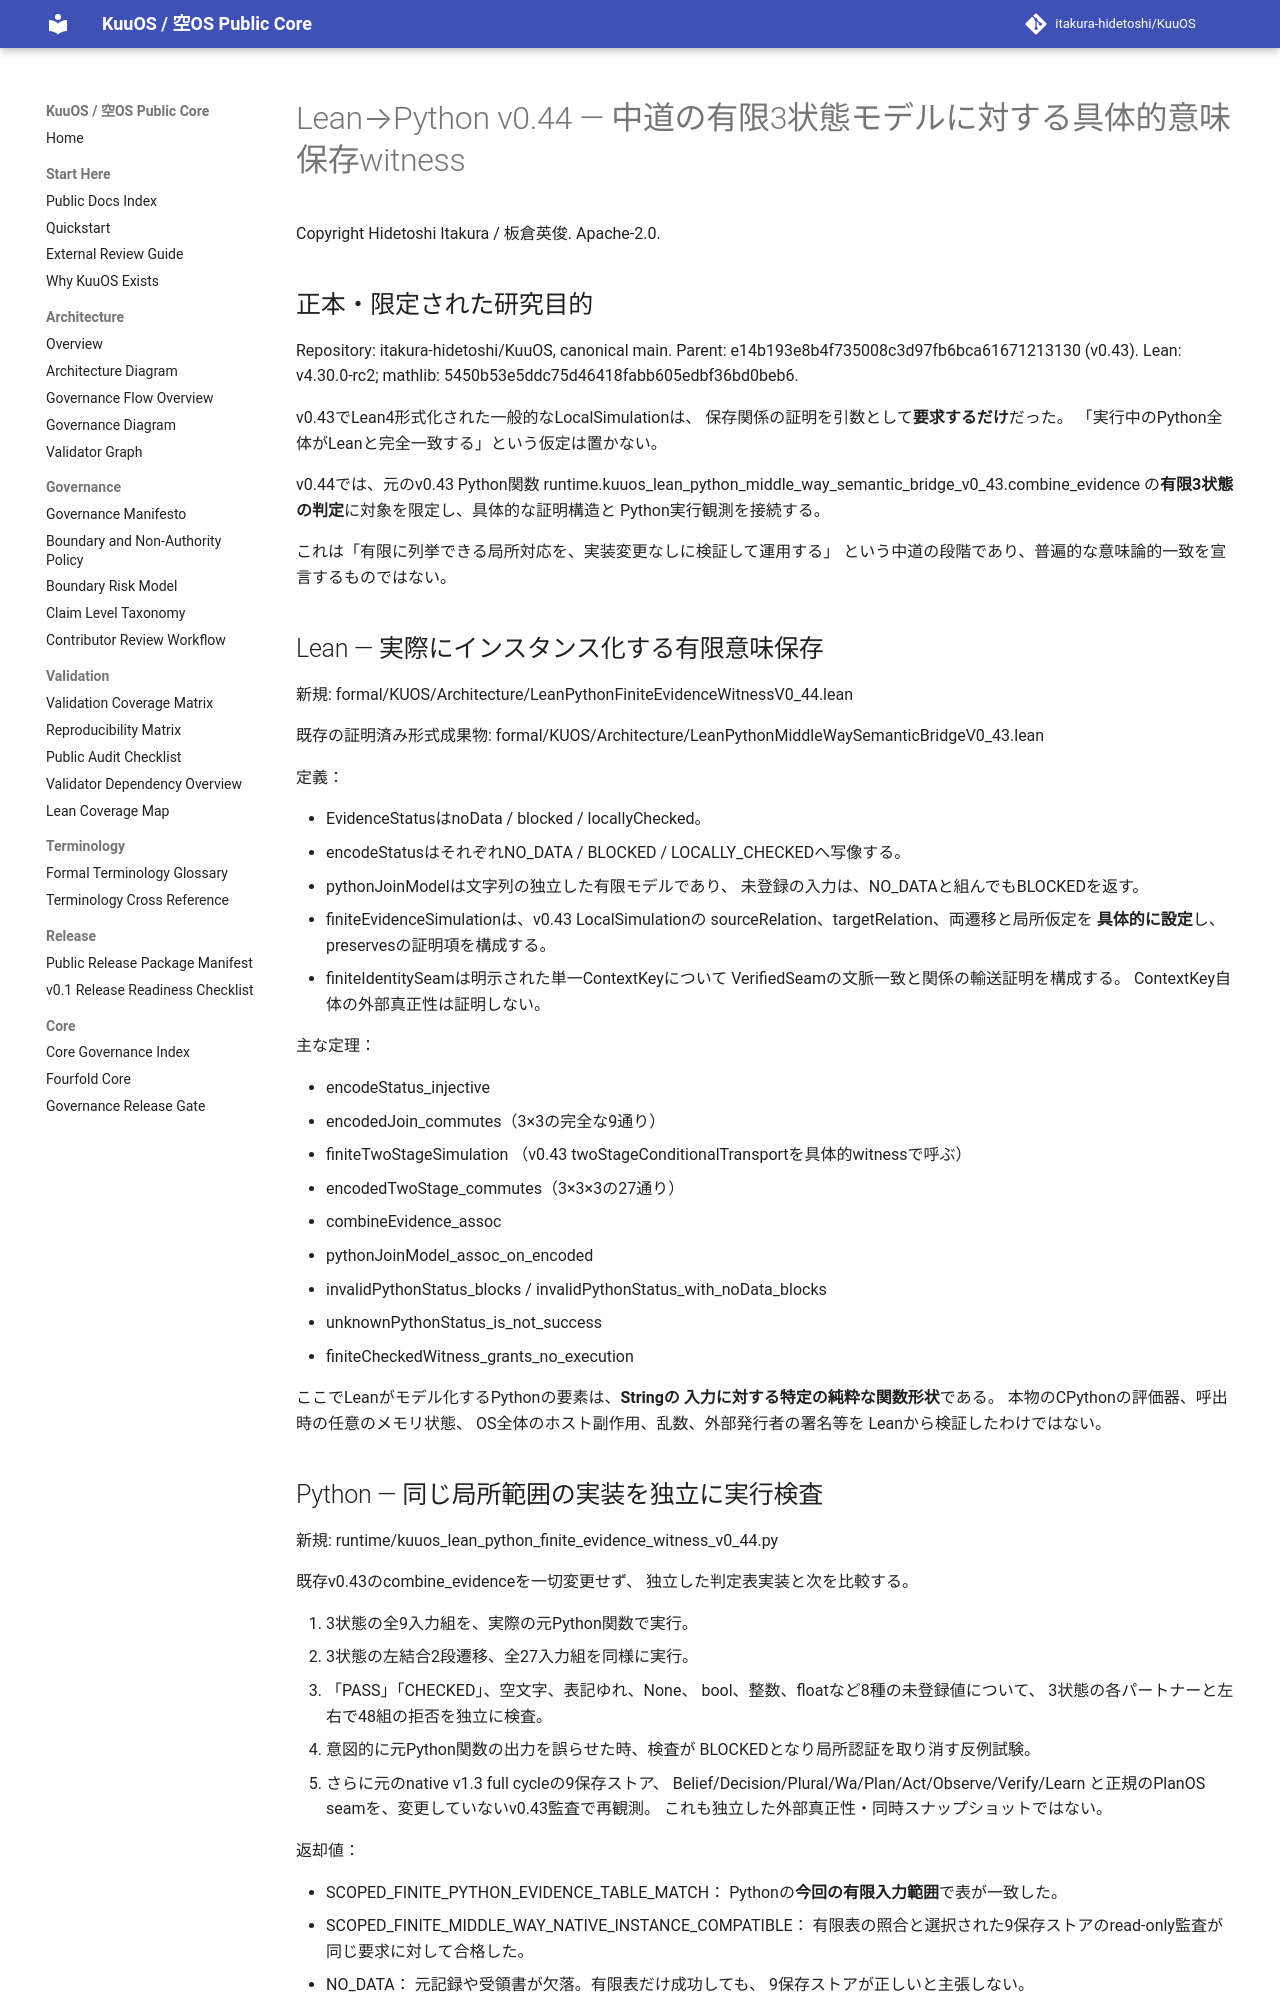

repository: itakura-hidetoshi/KuuOS · page: KUUOS_LEAN_PYTHON_FINITE_EVIDENCE_WITNESS_v0_44/index.html · generator: mkdocs

# Lean→Python v0.44 — 中道の有限3状態モデルに対する具体的意味保存witness

Copyright Hidetoshi Itakura / 板倉英俊. Apache-2.0.

## 正本・限定された研究目的

Repository: itakura-hidetoshi/KuuOS, canonical main.
Parent: e14b193e8b4f735008c3d97fb6bca61671213130 (v0.43).
Lean: v4.30.0-rc2; mathlib:
5450b53e5ddc75d46418fabb605edbf36bd0beb6.

v0.43でLean4形式化された一般的なLocalSimulationは、
保存関係の証明を引数として**要求するだけ**だった。
「実行中のPython全体がLeanと完全一致する」という仮定は置かない。

v0.44では、元のv0.43 Python関数
runtime.kuuos_lean_python_middle_way_semantic_bridge_v0_43.combine_evidence
の**有限3状態の判定**に対象を限定し、具体的な証明構造と
Python実行観測を接続する。

これは「有限に列挙できる局所対応を、実装変更なしに検証して運用する」
という中道の段階であり、普遍的な意味論的一致を宣言するものではない。

## Lean — 実際にインスタンス化する有限意味保存

新規:
formal/KUOS/Architecture/LeanPythonFiniteEvidenceWitnessV0_44.lean

既存の証明済み形式成果物:
formal/KUOS/Architecture/LeanPythonMiddleWaySemanticBridgeV0_43.lean

定義：

- EvidenceStatusはnoData / blocked / locallyChecked。
- encodeStatusはそれぞれNO_DATA / BLOCKED / LOCALLY_CHECKEDへ写像する。
- pythonJoinModelは文字列の独立した有限モデルであり、
  未登録の入力は、NO_DATAと組んでもBLOCKEDを返す。
- finiteEvidenceSimulationは、v0.43 LocalSimulationの
  sourceRelation、targetRelation、両遷移と局所仮定を
  **具体的に設定**し、preservesの証明項を構成する。
- finiteIdentitySeamは明示された単一ContextKeyについて
  VerifiedSeamの文脈一致と関係の輸送証明を構成する。
  ContextKey自体の外部真正性は証明しない。

主な定理：

- encodeStatus_injective
- encodedJoin_commutes（3×3の完全な9通り）
- finiteTwoStageSimulation
  （v0.43 twoStageConditionalTransportを具体的witnessで呼ぶ）
- encodedTwoStage_commutes（3×3×3の27通り）
- combineEvidence_assoc
- pythonJoinModel_assoc_on_encoded
- invalidPythonStatus_blocks / invalidPythonStatus_with_noData_blocks
- unknownPythonStatus_is_not_success
- finiteCheckedWitness_grants_no_execution

ここでLeanがモデル化するPythonの要素は、**Stringの
入力に対する特定の純粋な関数形状**である。
本物のCPythonの評価器、呼出時の任意のメモリ状態、
OS全体のホスト副作用、乱数、外部発行者の署名等を
Leanから検証したわけではない。
